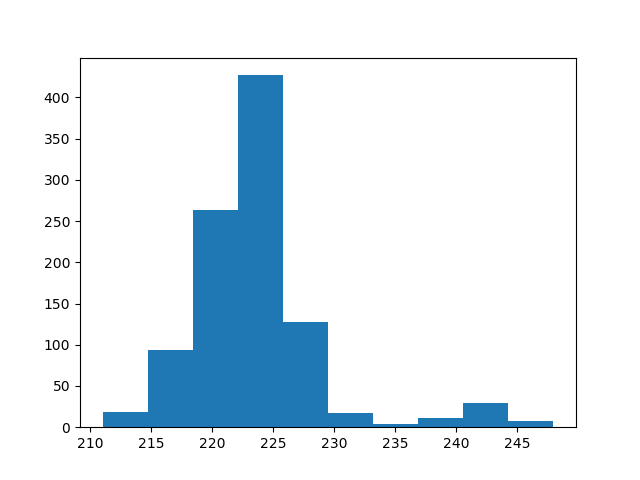

The data file committed next to this chart (first rows):
count, value
0, 220
1, 221
2, 218
3, 221
4, 243
5, 225
6, 223
7, 220
8, 222
9, 224
10, 223
11, 223
12, 222
13, 226
14, 219
15, 227
16, 221
17, 234
18, 224
19, 217
20, 226
21, 223
22, 220
23, 224
24, 225
25, 245
26, 218
27, 222
28, 219
29, 225
30, 223
31, 225
32, 228
33, 227
34, 225
35, 225
36, 216
37, 222
38, 215
39, 213
40, 219
41, 244
42, 225
43, 224
44, 221
45, 220
46, 225
47, 225
48, 243
49, 221
50, 224
51, 224
52, 225
53, 216
54, 218
55, 226
56, 243
57, 221
58, 222
59, 224
... 940 more rows
